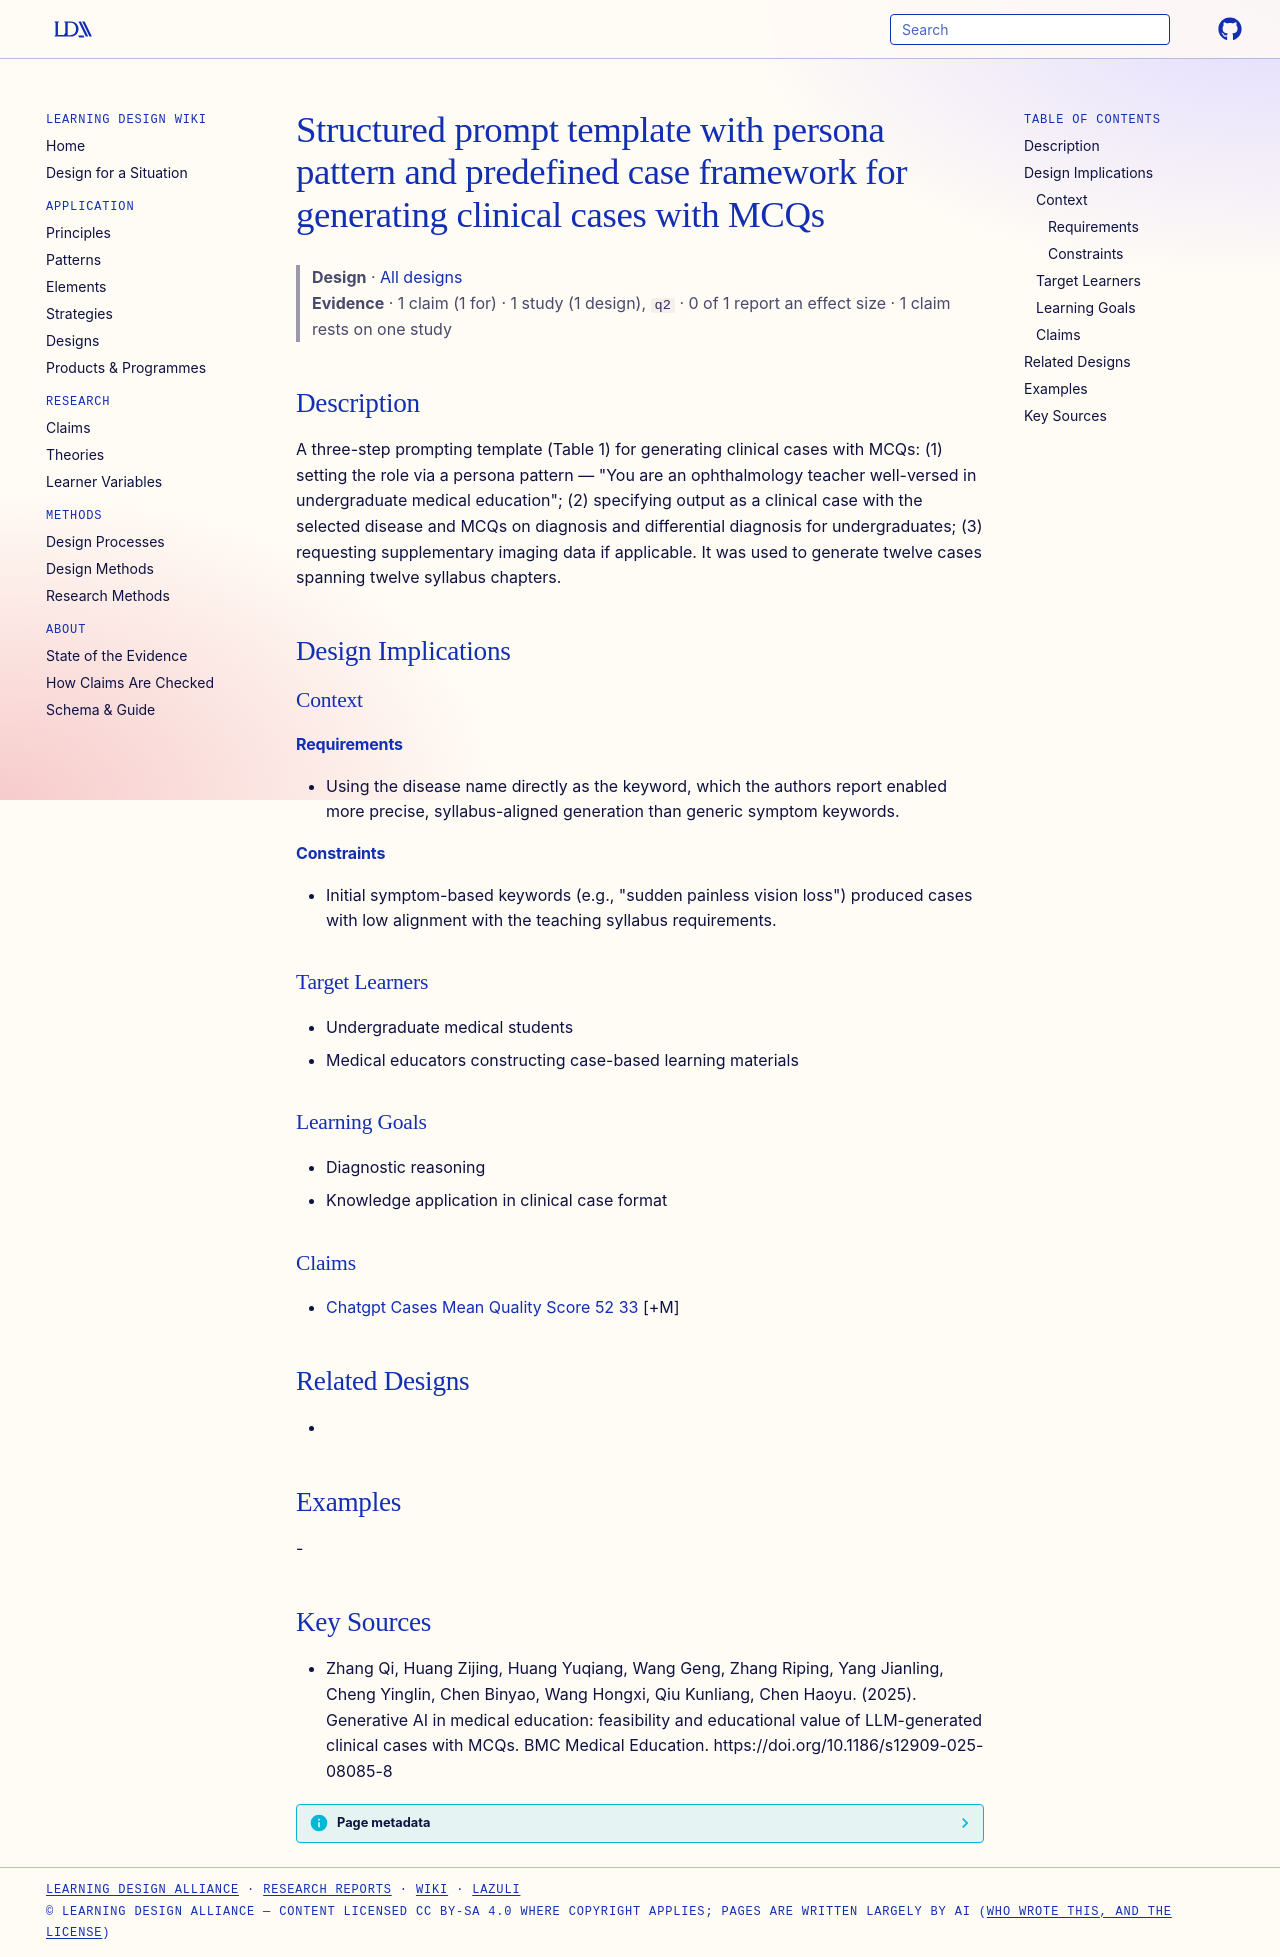

repository: Learning-Design-Alliance/learning-wiki · page: designs/chatgpt-persona-prompt-template-clinical-cases/index.html · generator: mkdocs

---
type: design
id: chatgpt-persona-prompt-template-clinical-cases
title: Structured prompt template with persona pattern and predefined case framework for generating clinical cases with MCQs
description: "A three-step prompting template (Table 1) for generating clinical cases with MCQs: (1) setting the role via a persona pattern — \"You are an ophthalmology teacher well-versed in undergraduate medical education\"; (2) sp..."
status: review
generated:
  by: "process:settle-candidates"
  at: 2026-11-06
sources:
  - id: zhang-qi-2025
    resource: "https://doi.org/10.1186/s12909-025-08085-8"
    title: "Zhang Qi, Huang Zijing, Huang Yuqiang, Wang Geng, Zhang Riping, Yang Jianling, Cheng Yinglin, Chen Binyao, Wang Hongxi, Qiu Kunliang, Chen Haoyu. (2025). Generative AI in medical education: feasibility and educational value of LLM-generated clinical cases with MCQs. BMC Medical Education. https://doi.org/10.1186/s12909-025-08085-8"
    author: Zhang Qi, Huang Zijing, Huang Yuqiang, Wang Geng, Zhang Riping, Yang Jianling, Cheng Yinglin, Chen Binyao, Wang Hongxi, Qiu Kunliang, Chen Haoyu
---

# Structured prompt template with persona pattern and predefined case framework for generating clinical cases with MCQs

> **Design** · [All designs](index.md)
> **Evidence** · 1 claim (1 for) · 1 study (1 design), `q2` · 0 of 1 report an effect size · 1 claim rests on one study

## Description
A three-step prompting template (Table 1) for generating clinical cases with MCQs: (1) setting the role via a persona pattern — "You are an ophthalmology teacher well-versed in undergraduate medical education"; (2) specifying output as a clinical case with the selected disease and MCQs on diagnosis and differential diagnosis for undergraduates; (3) requesting supplementary imaging data if applicable. It was used to generate twelve cases spanning twelve syllabus chapters.

## Design Implications

### Context
#### Requirements
- Using the disease name directly as the keyword, which the authors report enabled more precise, syllabus-aligned generation than generic symptom keywords.
#### Constraints
- Initial symptom-based keywords (e.g., "sudden painless vision loss") produced cases with low alignment with the teaching syllabus requirements.

### Target Learners
- Undergraduate medical students
- Medical educators constructing case-based learning materials

### Learning Goals
- Diagnostic reasoning
- Knowledge application in clinical case format

### Claims
- [Chatgpt Cases Mean Quality Score 52 33](../claims/chatgpt-cases-mean-quality-score-52-33.md) [+M]

## Related Designs
- 

## Examples
-

## Key Sources
- Zhang Qi, Huang Zijing, Huang Yuqiang, Wang Geng, Zhang Riping, Yang Jianling, Cheng Yinglin, Chen Binyao, Wang Hongxi, Qiu Kunliang, Chen Haoyu. (2025). Generative AI in medical education: feasibility and educational value of LLM-generated clinical cases with MCQs. BMC Medical Education. https://doi.org/10.1186/s12909-025-08085-8
